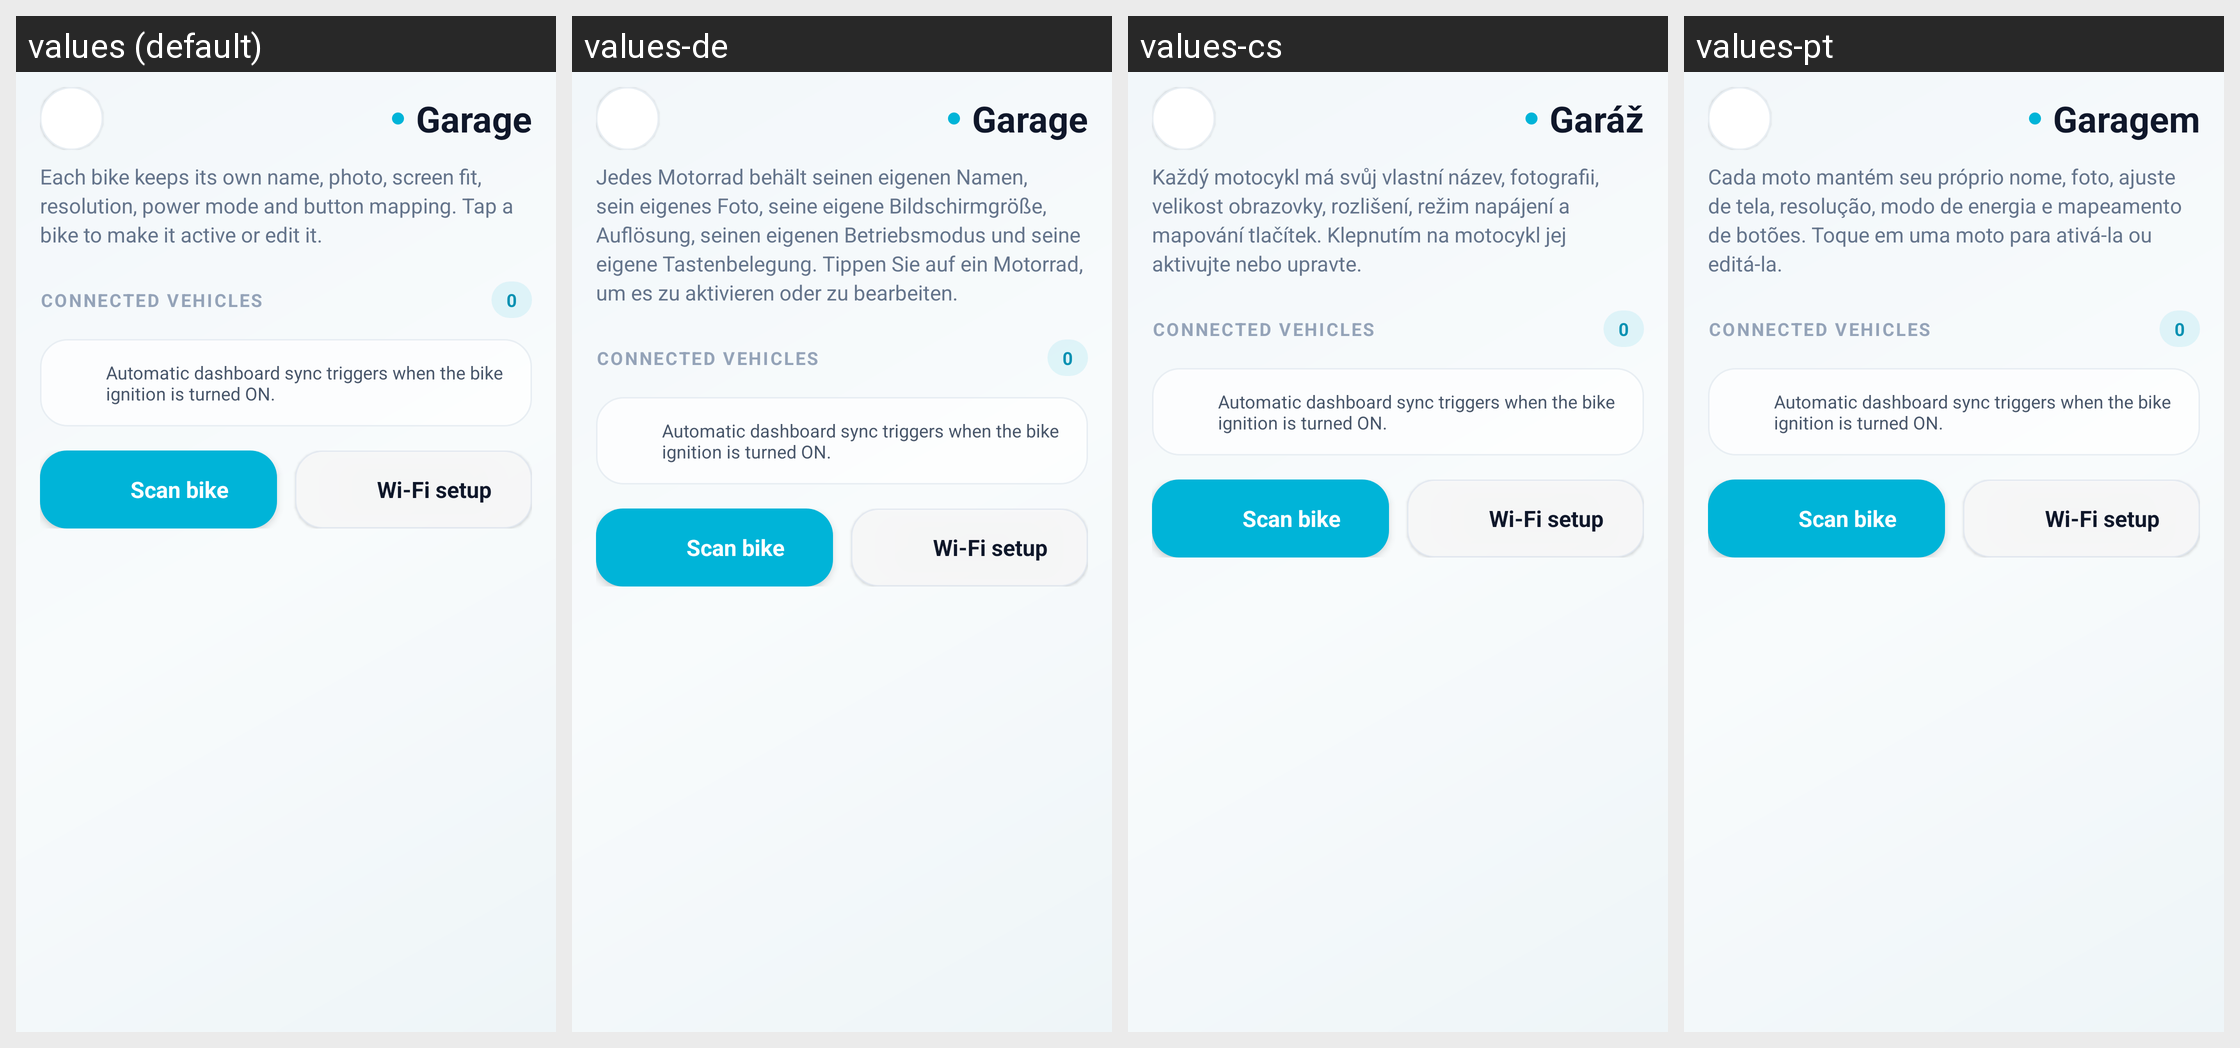

Locale-by-locale string values for the Android screen shown in this grid:
Android screen res/layout/activity_garage.xml rendered under 4 locales, left to right: values (default), values-de, values-cs, values-pt. Device: Nexus 5 (rendered at 1080×1920; each locale shown at half size, 540×960, under a caption strip naming it); theme Theme.OpenCfMoto.
Other locales in the repository, not shown: values-bg, values-ca, values-es, values-fr, values-hu, values-it, values-ko, values-nl, values-pl, values-ro, values-tr.
Strings drawn on this screen, with the default value and each locale's value (text and hints the layout hard-codes, and strings that could not be matched under every locale, appear in the picture but are not listed):

garage_garage
  values: Garage
  values-de: Garage
  values-cs: Garáž
  values-pt: Garagem

garage_each_bike_keeps_its_own_name_photo_screen_fit_re
  values: Each bike keeps its own name, photo, screen fit, resolution, power mode and button mapping. Tap a bike to make it active or edit it.
  values-de: Jedes Motorrad behält seinen eigenen Namen, sein eigenes Foto, seine eigene Bildschirmgröße, Auflösung, seinen eigenen Betriebsmodus und seine eigene Tastenbelegung. Tippen Sie auf ein Motorrad, um es zu aktivieren oder zu bearbeiten.
  values-cs: Každý motocykl má svůj vlastní název, fotografii, velikost obrazovky, rozlišení, režim napájení a mapování tlačítek. Klepnutím na motocykl jej aktivujte nebo upravte.
  values-pt: Cada moto mantém seu próprio nome, foto, ajuste de tela, resolução, modo de energia e mapeamento de botões. Toque em uma moto para ativá-la ou editá-la.

garage_connected_vehicles
  values: CONNECTED VEHICLES
  values-de: CONNECTED VEHICLES  [not translated; the default value is used]
  values-cs: CONNECTED VEHICLES  [not translated; the default value is used]
  values-pt: CONNECTED VEHICLES  [not translated; the default value is used]

garage_auto_sync_hint
  values: Automatic dashboard sync triggers when the bike ignition is turned ON.
  values-de: Automatic dashboard sync triggers when the bike ignition is turned ON.  [not translated; the default value is used]
  values-cs: Automatic dashboard sync triggers when the bike ignition is turned ON.  [not translated; the default value is used]
  values-pt: Automatic dashboard sync triggers when the bike ignition is turned ON.  [not translated; the default value is used]

garage_scan_bike
  values: Scan bike
  values-de: Scan bike  [not translated; the default value is used]
  values-cs: Scan bike  [not translated; the default value is used]
  values-pt: Scan bike  [not translated; the default value is used]

garage_wifi_setup
  values: Wi‑Fi setup
  values-de: Wi‑Fi setup  [not translated; the default value is used]
  values-cs: Wi‑Fi setup  [not translated; the default value is used]
  values-pt: Wi‑Fi setup  [not translated; the default value is used]
